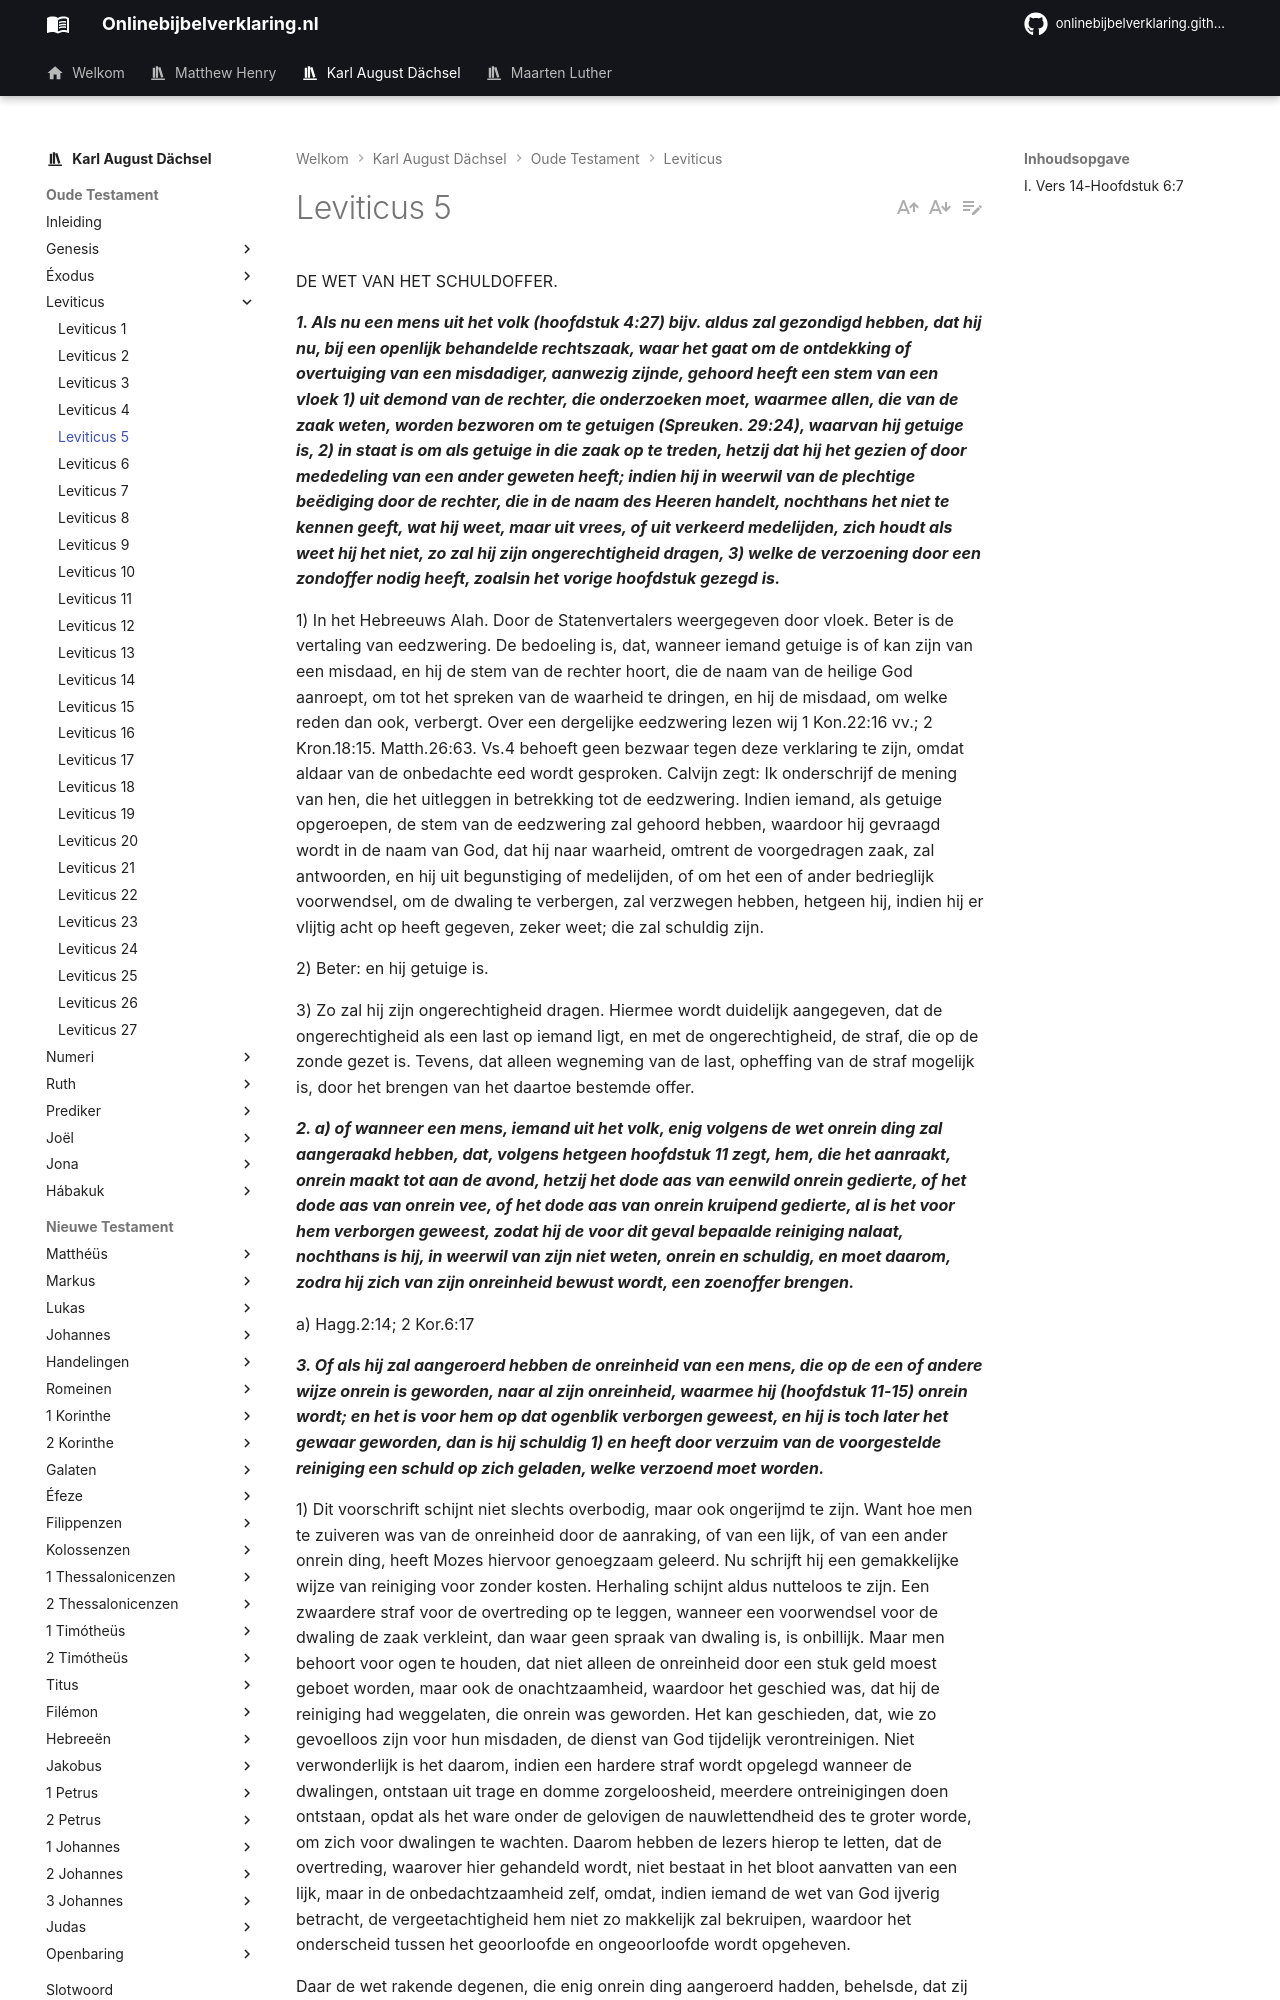

repository: onlinebijbelverklaring/dev-preview · page: karlaugustdachsel/Leviticus/Leviticus5/index.html · generator: mkdocs

DE WET VAN HET SCHULDOFFER.

***1. Als nu een mens uit het volk (hoofdstuk 4:27) bijv. aldus zal gezondigd hebben, dat hij nu, bij een openlijk behandelde rechtszaak, waar het gaat om de ontdekking of overtuiging van een misdadiger, aanwezig zijnde, gehoord heeft een stem van een vloek 1) uit demond van de rechter, die onderzoeken moet, waarmee allen, die van de zaak weten, worden bezworen om te getuigen (Spreuken. 29:24), waarvan hij getuige is, 2) in staat is om als getuige in die zaak op te treden, hetzij dat hij het gezien of door mededeling van een ander geweten heeft; indien hij in weerwil van de plechtige beëdiging door de rechter, die in de naam des Heeren handelt, nochthans het niet te kennen geeft, wat hij weet, maar uit vrees, of uit verkeerd medelijden, zich houdt als weet hij het niet, zo zal hij zijn ongerechtigheid dragen, 3) welke de verzoening door een zondoffer nodig heeft, zoalsin het vorige hoofdstuk gezegd is.***

1) In het Hebreeuws Alah. Door de Statenvertalers weergegeven door vloek. Beter is de vertaling van eedzwering. De bedoeling is, dat, wanneer iemand getuige is of kan zijn van een misdaad, en hij de stem van de rechter hoort, die de naam van de heilige God aanroept, om tot het spreken van de waarheid te dringen, en hij de misdaad, om welke reden dan ook, verbergt. Over een dergelijke eedzwering lezen wij 1 Kon.22:16 vv.; 2 Kron.18:15. Matth.26:63. Vs.4 behoeft geen bezwaar tegen deze verklaring te zijn, omdat aldaar van de onbedachte eed wordt gesproken. Calvijn zegt: Ik onderschrijf de mening van hen, die het uitleggen in betrekking tot de eedzwering. Indien iemand, als getuige opgeroepen, de stem van de eedzwering zal gehoord hebben, waardoor hij gevraagd wordt in de naam van God, dat hij naar waarheid, omtrent de voorgedragen zaak, zal antwoorden, en hij uit begunstiging of medelijden, of om het een of ander bedrieglijk voorwendsel, om de dwaling te verbergen, zal verzwegen hebben, hetgeen hij, indien hij er vlijtig acht op heeft gegeven, zeker weet; die zal schuldig zijn.

2) Beter: en hij getuige is.

3) Zo zal hij zijn ongerechtigheid dragen. Hiermee wordt duidelijk aangegeven, dat de ongerechtigheid als een last op iemand ligt, en met de ongerechtigheid, de straf, die op de zonde gezet is. Tevens, dat alleen wegneming van de last, opheffing van de straf mogelijk is, door het brengen van het daartoe bestemde offer.

***2. a) of wanneer een mens, iemand uit het volk, enig volgens de wet onrein ding zal aangeraakd hebben, dat, volgens hetgeen hoofdstuk 11 zegt, hem, die het aanraakt, onrein maakt tot aan de avond, hetzij het dode aas van eenwild onrein gedierte, of het dode aas van onrein vee, of het dode aas van onrein kruipend gedierte, al is het voor hem verborgen geweest, zodat hij de voor dit geval bepaalde reiniging nalaat, nochthans is hij, in weerwil van zijn niet weten, onrein en schuldig, en moet daarom, zodra hij zich van zijn onreinheid bewust wordt, een zoenoffer brengen.***

a) Hagg.2:14; 2 Kor.6:17

***3. Of als hij zal aangeroerd hebben de onreinheid van een mens, die op de een of andere wijze onrein is geworden, naar al zijn onreinheid, waarmee hij (hoofdstuk 11-15) onrein wordt; en het is voor hem op dat ogenblik verborgen geweest, en hij is toch later het gewaar geworden, dan is hij schuldig 1) en heeft door verzuim van de voorgestelde reiniging een schuld op zich geladen, welke verzoend moet worden.***

1) Dit voorschrift schijnt niet slechts overbodig, maar ook ongerijmd te zijn. Want hoe men te zuiveren was van de onreinheid door de aanraking, of van een lijk, of van een ander onrein ding, heeft Mozes hiervoor genoegzaam geleerd. Nu schrijft hij een gemakkelijke wijze van reiniging voor zonder kosten. Herhaling schijnt aldus nutteloos te zijn. Een zwaardere straf voor de overtreding op te leggen, wanneer een voorwendsel voor de dwaling de zaak verkleint, dan waar geen spraak van dwaling is, is onbillijk. Maar men behoort voor ogen te houden, dat niet alleen de onreinheid door een stuk geld moest geboet worden, maar ook de onachtzaamheid, waardoor het geschied was, dat hij de reiniging had weggelaten, die onrein was geworden. Het kan geschieden, dat, wie zo gevoelloos zijn voor hun misdaden, de dienst van God tijdelijk verontreinigen. Niet verwonderlijk is het daarom, indien een hardere straf wordt opgelegd wanneer de dwalingen, ontstaan uit trage en domme zorgeloosheid, meerdere ontreinigingen doen ontstaan, opdat als het ware onder de gelovigen de nauwlettendheid des te groter worde, om zich voor dwalingen te wachten. Daarom hebben de lezers hierop te letten, dat de overtreding, waarover hier gehandeld wordt, niet bestaat in het bloot aanvatten van een lijk, maar in de onbedachtzaamheid zelf, omdat, indien iemand de wet van God ijverig betracht, de vergeetachtigheid hem niet zo makkelijk zal bekruipen, waardoor het onderscheid tussen het geoorloofde en ongeoorloofde wordt opgeheven.
